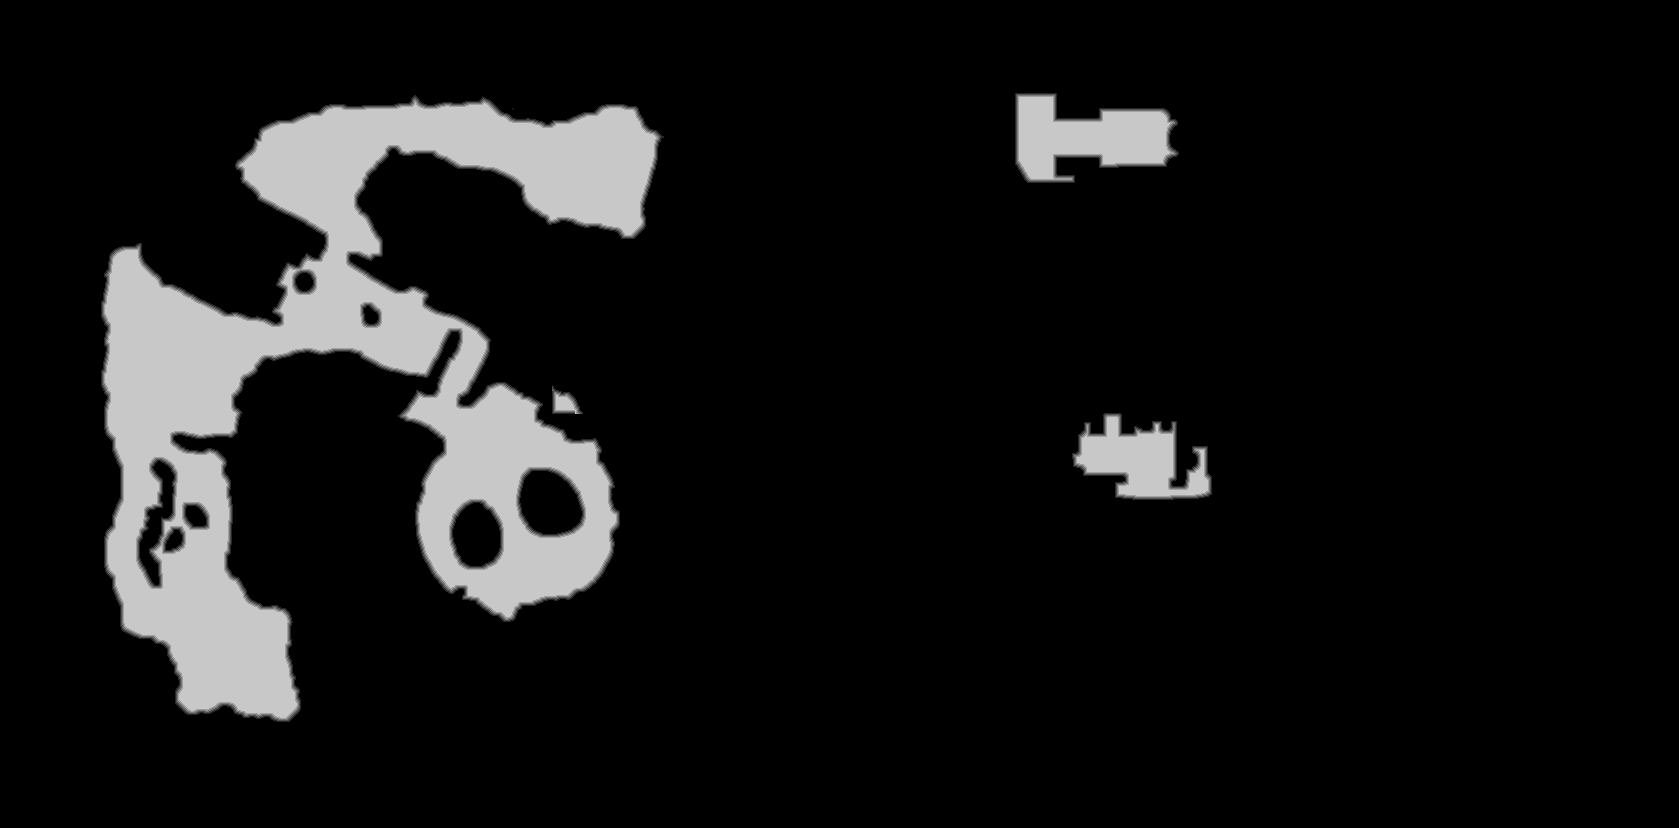

The file beside this chart, header and first rows:
source	tdt_hull melee
truth	truth_28c4377d3f0.tsv
width	1679
height	828
nibble	0	1230201
nibble	1	7552
nibble	2	7539
nibble	3	7498
nibble	4	7417
nibble	5	130005
